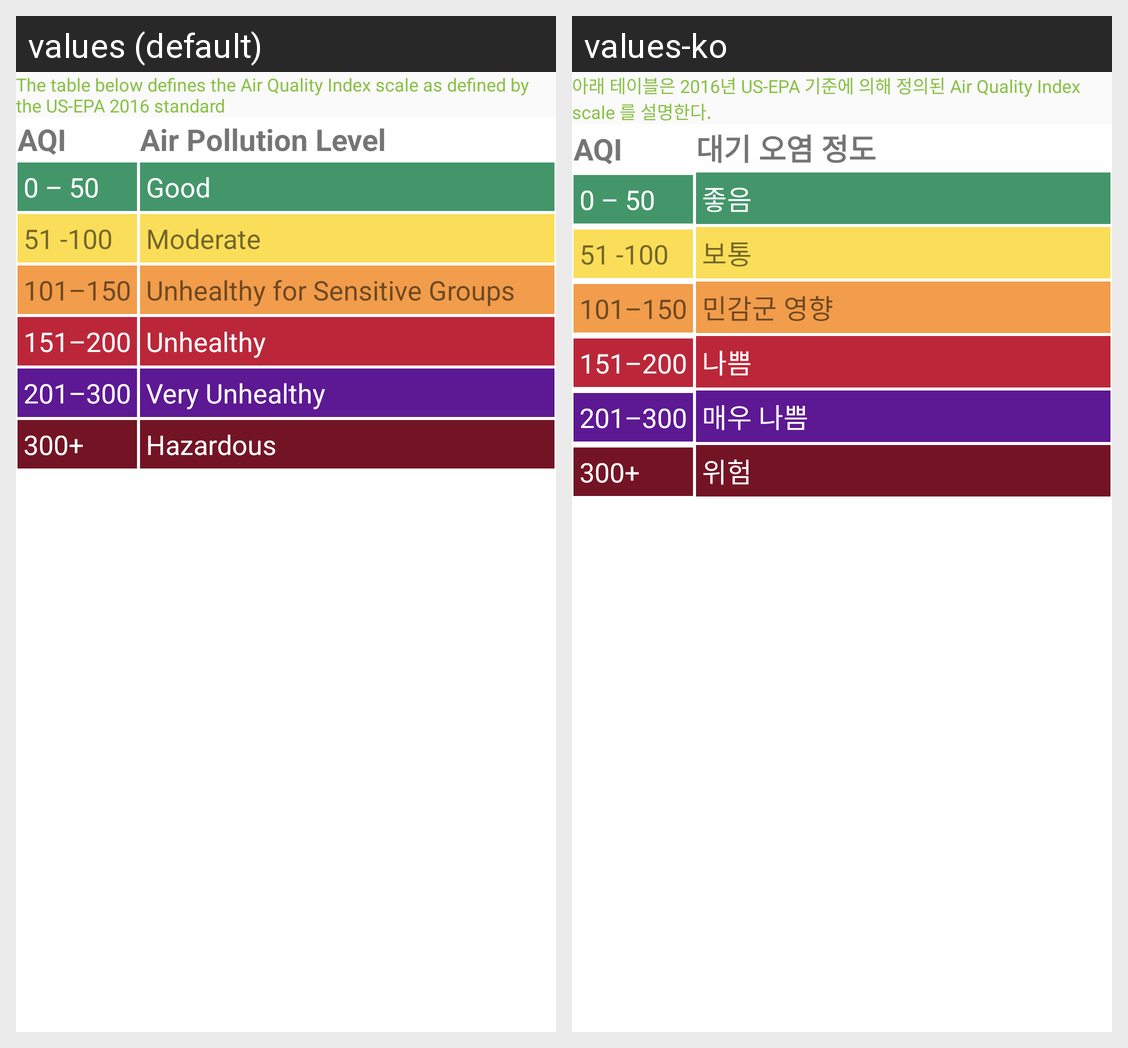

The same Android screen rendered under two of its app's locales, left to right. List the strings drawn on it with the default value and each locale's translation.
Android screen res/layout/aqi_information.xml rendered under 2 locales, left to right: values (default), values-ko. Device: Nexus 5 (rendered at 1080×1920; each locale shown at half size, 540×960, under a caption strip naming it); theme AppTheme.
Strings drawn on this screen, with the default value and each locale's value (text and hints the layout hard-codes, and strings that could not be matched under every locale, appear in the picture but are not listed):

explain_table
  values: The table below defines the Air Quality Index scale as defined by the US-EPA 2016 standard
  values-ko: 아래 테이블은 2016년 US-EPA 기준에 의해 정의된 Air Quality Index scale 를 설명한다.

aqi
  values: AQI
  values-ko: AQI

air_pollution_level
  values: Air Pollution Level
  values-ko: 대기 오염 정도

_0_50
  values: 0 – 50
  values-ko: 0 – 50

good
  values: Good
  values-ko: 좋음

_51_100
  values: 51 -100
  values-ko: 51 -100

moderate
  values: Moderate
  values-ko: 보통

_101_150
  values: 101–150
  values-ko: 101–150

bad
  values: Unhealthy for Sensitive Groups
  values-ko: 민감군 영향

_151_200
  values: 151–200
  values-ko: 151–200

unhealthy
  values: Unhealthy
  values-ko: 나쁨

_201_300
  values: 201–300
  values-ko: 201–300

very_unhealthy
  values: Very Unhealthy
  values-ko: 매우 나쁨

_300_plus
  values: 300+
  values-ko: 300+

hazardous
  values: Hazardous
  values-ko: 위험
